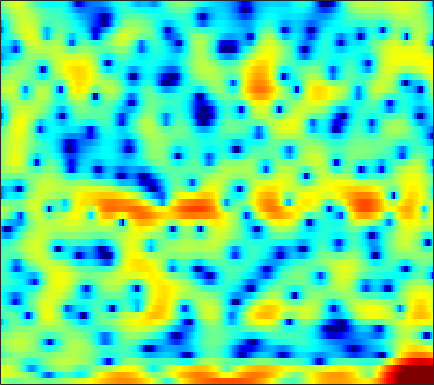

Data behind this chart, as committed beside it:
1.3893, 0.89384, 0.29349, -0.2259, -0.52616, -0.78413, -0.84494, -0.79262, -0.60465, -0.34969, -0.089012, 0.073655, 0.25166, 0.33979, 0.35712, 0.28659, 0.12927, -0.02646, -0.25534, -0.49478, -0.69625, -0.79356, -0.84674, -0.7672
3.423, 3.469, 3.463, 3.382, 3.283, 3.098, 2.869, 2.668, 2.357, 1.991, 1.571, 1.211, 0.656, -0.002164, -0.5689, -1.457, -2.528, -3.503, -5.07, -7.036, -9.42, -11.23, -12.34, -10.81
3.371, 3.468, 3.47, 3.314, 3.086, 2.628, 1.98, 1.341, 0.2793, -1.074, -2.755, -4.25, -6.5, -8.654, -9.519, -9.008, -7.42, -6.18, -4.758, -3.624, -2.692, -2.1, -1.399, -0.7642
0.007046, 0.3237, 0.6324, 0.7899, 0.8024, 0.69, 0.4176, 0.1069, -0.4404, -1.127, -1.903, -2.493, -3.199, -3.683, -3.818, -3.655, -3.178, -2.697, -1.996, -1.292, -0.6338, -0.1816, 0.3546, 0.8314
-3.108, -2.267, -1.363, -0.6687, -0.2719, 0.1183, 0.3668, 0.4685, 0.512, 0.4651, 0.3543, 0.2448, 0.07992, -0.08815, -0.2045, -0.3353, -0.4328, -0.4852, -0.5217, -0.5171, -0.4648, -0.3946, -0.2556, -0.06517
-1.473, -0.7629, 0.05179, 0.7182, 1.125, 1.555, 1.864, 2.016, 2.122, 2.118, 2.013, 1.868, 1.587, 1.212, 0.8656, 0.311, -0.3523, -0.9217, -1.758, -2.647, -3.497, -4.013, -4.38, -4.255
0.343, 0.7458, 1.243, 1.686, 1.974, 2.291, 2.524, 2.637, 2.711, 2.691, 2.565, 2.397, 2.064, 1.594, 1.135, 0.3553, -0.6466, -1.584, -3.168, -5.294, -8.287, -11.51, -17.55, -15.83
-0.767, -0.4449, -0.01328, 0.402, 0.6871, 1.021, 1.286, 1.435, 1.569, 1.626, 1.605, 1.538, 1.381, 1.144, 0.9133, 0.5317, 0.06564, -0.3377, -0.9384, -1.575, -2.17, -2.528, -2.798, -2.767
-4.048, -3.386, -2.513, -1.73, -1.238, -0.7181, -0.348, -0.1609, -0.01057, 0.04002, 0.04129, 0.03665, 0.04945, 0.1044, 0.1753, 0.3006, 0.4376, 0.5348, 0.6421, 0.7205, 0.7662, 0.7828, 0.7886, 0.7823
-8.423, -6.138, -4.038, -2.646, -1.941, -1.372, -1.156, -1.21, -1.55, -2.162, -2.934, -3.487, -3.908, -3.642, -2.966, -1.722, -0.4402, 0.4314, 1.412, 2.159, 2.67, 2.909, 3.042, 2.983
-3.422, -2.785, -2.038, -1.496, -1.261, -1.188, -1.427, -1.818, -2.681, -4.058, -6.281, -8.922, -14.85, -14.82, -9.309, -4.459, -1.316, 0.3935, 2.083, 3.252, 3.981, 4.278, 4.357, 4.081
-1.997, -2.188, -2.521, -2.972, -3.353, -3.836, -4.231, -4.435, -4.54, -4.49, -4.362, -4.162, -3.669, -2.846, -1.993, -0.6802, 0.6726, 1.625, 2.712, 3.521, 4.034, 4.218, 4.179, 3.79
-3.594, -4.19, -5.331, -7.007, -8.732, -11.82, -15.37, -15.91, -12.63, -9.277, -6.772, -5.26, -3.572, -2.157, -1.208, -0.04888, 0.9922, 1.697, 2.505, 3.144, 3.607, 3.818, 3.902, 3.756
-4.606, -4.952, -5.747, -6.906, -8.028, -9.651, -10.87, -11, -9.97, -8.303, -6.642, -5.498, -4.19, -3.037, -2.246, -1.26, -0.323, 0.3443, 1.17, 1.925, 2.578, 2.973, 3.359, 3.573
-3.876, -3.833, -3.965, -4.233, -4.507, -4.892, -5.199, -5.334, -5.401, -5.372, -5.261, -5.167, -5.083, -4.975, -4.801, -4.347, -3.538, -2.731, -1.487, -0.196, 0.9939, 1.777, 2.649, 3.303
-2.569, -2.534, -2.625, -2.845, -3.053, -3.386, -3.758, -4.047, -4.453, -4.93, -5.574, -6.266, -7.566, -9.607, -11.91, -15.71, -14.19, -10.23, -5.959, -2.876, -0.5963, 0.7369, 2.131, 3.166
-2.155, -2.364, -2.79, -3.399, -3.911, -4.612, -5.244, -5.614, -5.914, -6.048, -6.189, -6.372, -6.78, -7.479, -8.063, -8.443, -7.608, -6.173, -3.884, -1.752, 0.02928, 1.137, 2.319, 3.2
-2.196, -2.665, -3.588, -4.948, -6.331, -8.75, -11.74, -13.49, -12.66, -9.873, -7.455, -6.033, -4.623, -3.565, -2.901, -2.068, -1.236, -0.5834, 0.3162, 1.167, 1.925, 2.417, 2.941, 3.302
-1.885, -2.206, -2.936, -4.027, -5.158, -7.08, -9.193, -10.22, -9.468, -7.168, -4.842, -3.353, -1.771, -0.5204, 0.2423, 1.07, 1.728, 2.115, 2.505, 2.748, 2.861, 2.844, 2.703, 2.452
-2.04, -1.898, -1.866, -1.961, -2.074, -2.235, -2.265, -2.143, -1.752, -1.112, -0.3094, 0.3105, 1.105, 1.822, 2.271, 2.727, 3.009, 3.1, 3.031, 2.747, 2.222, 1.648, 0.6544, -0.5665
-2.962, -2.536, -2.081, -1.711, -1.435, -1.055, -0.6443, -0.2886, 0.2312, 0.8026, 1.398, 1.822, 2.362, 2.818, 3.082, 3.314, 3.369, 3.277, 2.951, 2.347, 1.392, 0.4109, -1.386, -3.96
-4.487, -4.326, -4.065, -3.707, -3.356, -2.732, -2.005, -1.419, -0.6113, 0.1813, 0.9195, 1.438, 2.067, 2.573, 2.871, 3.143, 3.253, 3.211, 2.978, 2.508, 1.791, 1.086, -0.1101, -1.568
-7.572, -8.563, -9.611, -9.691, -9.019, -7.535, -5.897, -4.745, -3.364, -2.142, -1.065, -0.3182, 0.5588, 1.305, 1.783, 2.275, 2.613, 2.759, 2.801, 2.691, 2.437, 2.152, 1.712, 1.215
-9.547, -12.7, -19.87, -23.48, -16.91, -12.1, -9.382, -7.941, -6.423, -5.089, -3.762, -2.782, -1.558, -0.4147, 0.3303, 1.157, 1.769, 2.098, 2.38, 2.511, 2.516, 2.466, 2.359, 2.242
-3.936, -5.096, -6.529, -7.457, -7.88, -8.188, -8.644, -9.219, -10, -9.911, -8.102, -6.155, -3.693, -1.616, -0.4232, 0.7864, 1.592, 1.96, 2.215, 2.242, 2.138, 2.056, 1.948, 1.943
1.39, 0.7495, -0.1854, -1.148, -1.923, -3.269, -5.058, -6.953, -10.6, -13.52, -9.343, -5.919, -2.5, -0.131, 1.093, 2.159, 2.674, 2.718, 2.338, 1.51, 0.3964, -0.4552, -1.152, -1.023
2.51, 2.159, 1.714, 1.184, 0.7708, 0.1791, -0.4181, -0.8018, -1.12, -1.021, -0.4287, 0.2586, 1.354, 2.304, 2.873, 3.304, 3.265, 2.885, 1.772, -0.1998, -3.677, -8.152, -25.47, -10.62
-1.41, -1.365, -1.188, -1.042, -1.005, -0.9677, -0.9788, -0.9562, -0.7741, -0.3831, 0.2071, 0.7549, 1.551, 2.255, 2.693, 3.07, 3.141, 2.959, 2.402, 1.467, 0.3026, -0.5867, -1.416, -1.659
-10.93, -8.686, -6.668, -5.491, -5.122, -5.119, -5.494, -5.82, -5.949, -5.285, -3.903, -2.671, -1.103, 0.2623, 1.099, 1.94, 2.508, 2.753, 2.877, 2.782, 2.598, 2.383, 2.121, 1.854
-10.12, -8.883, -7.514, -6.907, -6.964, -7.927, -10.11, -13.18, -23.61, -18.77, -10.25, -6.785, -3.759, -1.596, -0.3964, 0.8149, 1.683, 2.159, 2.598, 2.86, 2.973, 2.989, 2.931, 2.809
-3.939, -3.944, -3.907, -4.024, -4.254, -4.778, -5.536, -6.144, -6.571, -6.132, -4.886, -3.762, -2.318, -1.047, -0.2652, 0.6033, 1.274, 1.674, 2.088, 2.396, 2.572, 2.652, 2.649, 2.556
-0.9834, -0.8582, -0.7324, -0.6388, -0.6253, -0.6592, -0.7494, -0.8051, -0.842, -0.7913, -0.6505, -0.5135, -0.291, -0.1059, 0.03811, 0.2239, 0.439, 0.6247, 0.9032, 1.178, 1.424, 1.538, 1.592, 1.486
0.02953, 0.6121, 1.261, 1.776, 2.049, 2.274, 2.359, 2.336, 2.184, 1.897, 1.452, 1.016, 0.3051, -0.5885, -1.287, -2.158, -2.646, -2.619, -2.111, -1.373, -0.6349, -0.2387, 0.08367, 0.08957
-0.3614, 0.832, 2.093, 2.994, 3.485, 3.898, 4.071, 4.035, 3.77, 3.246, 2.405, 1.539, -0.05355, -2.273, -4.604, -9.228, -16.42, -14.72, -8.569, -5.111, -3.08, -2.143, -1.463, -1.307
-0.5868, 0.645, 1.95, 2.925, 3.465, 3.953, 4.172, 4.165, 3.928, 3.412, 2.613, 1.796, 0.4156, -1.345, -2.877, -5.013, -6.535, -6.687, -5.76, -4.516, -3.531, -3.037, -2.754, -2.859
-0.244, 0.6285, 1.637, 2.469, 2.953, 3.419, 3.666, 3.71, 3.575, 3.213, 2.645, 2.091, 1.222, 0.2414, -0.5125, -1.449, -2.205, -2.608, -2.936, -3.092, -3.216, -3.346, -3.639, -4.142
-0.1986, 0.5244, 1.421, 2.193, 2.681, 3.168, 3.476, 3.575, 3.526, 3.281, 2.832, 2.387, 1.642, 0.8021, 0.1225, -0.7741, -1.612, -2.17, -2.79, -3.264, -3.623, -3.884, -4.263, -4.773
-0.7641, 0.04176, 1.067, 1.992, 2.596, 3.25, 3.704, 3.896, 3.949, 3.761, 3.322, 2.824, 1.944, 0.8119, -0.1678, -1.623, -3.102, -4.084, -4.995, -5.351, -5.284, -5.12, -4.968, -4.974
-2.77, -1.605, -0.06376, 1.347, 2.259, 3.281, 4.019, 4.39, 4.622, 4.533, 4.125, 3.581, 2.528, 1.01, -0.4948, -3.158, -6.924, -10.85, -15.82, -12.28, -8.605, -6.903, -5.568, -4.937
-8.284, -5.8, -2.855, -0.4722, 0.9812, 2.526, 3.642, 4.229, 4.701, 4.816, 4.597, 4.199, 3.342, 2.103, 0.868, -1.183, -3.677, -5.601, -7.277, -6.976, -5.845, -5.08, -4.532, -4.512
-12.54, -8.733, -4.984, -2.153, -0.4745, 1.258, 2.527, 3.208, 3.798, 4.096, 4.098, 3.938, 3.509, 2.888, 2.305, 1.417, 0.4848, -0.1744, -0.9074, -1.468, -1.936, -2.299, -2.953, -3.951
-7.849, -6.051, -3.801, -1.846, -0.6359, 0.6583, 1.619, 2.134, 2.578, 2.803, 2.854, 2.812, 2.691, 2.479, 2.299, 2.01, 1.673, 1.382, 0.9544, 0.4377, -0.144, -0.6792, -1.535, -2.59
-4.299, -3.054, -1.601, -0.4079, 0.3093, 0.9849, 1.351, 1.438, 1.359, 1.09, 0.8166, 0.6744, 0.6726, 0.8664, 1.082, 1.385, 1.607, 1.683, 1.628, 1.404, 0.9809, 0.5461, -0.1884, -1.061
-0.8663, 0.07126, 1.071, 1.766, 2.073, 2.174, 1.858, 1.314, 0.1283, -1.597, -3.682, -4.893, -4.752, -2.876, -1.398, 0.2132, 1.325, 1.873, 2.265, 2.333, 2.071, 1.683, 0.9167, -0.1633
1.206, 1.891, 2.613, 3.046, 3.149, 2.977, 2.381, 1.588, -0.0735, -2.638, -6.633, -10.32, -9.598, -5.074, -2.658, -0.4951, 0.8594, 1.501, 2.001, 2.136, 1.996, 1.685, 0.9591, -0.2123
0.4856, 1.069, 1.672, 2.074, 2.23, 2.202, 1.907, 1.513, 0.7882, -0.1121, -0.9933, -1.467, -1.71, -1.518, -1.227, -0.8865, -0.6625, -0.59, -0.584, -0.6063, -0.5966, -0.5815, -0.6429, -0.8411
-1.142, -0.5295, 0.1602, 0.7126, 1.029, 1.3, 1.397, 1.368, 1.208, 0.9424, 0.6118, 0.3314, -0.07795, -0.5806, -1.043, -1.841, -2.914, -3.881, -5.212, -5.931, -5.499, -4.541, -3.043, -1.718
-3.693, -2.879, -1.859, -1.007, -0.4909, 0.07546, 0.4946, 0.716, 0.8922, 0.9554, 0.8909, 0.7403, 0.3828, -0.214, -0.8887, -2.166, -4.121, -6.29, -11.09, -23.05, -14.17, -8.64, -4.495, -1.857
-7.803, -6.399, -4.867, -3.713, -3.039, -2.31, -1.708, -1.304, -0.8109, -0.3758, -0.03588, 0.1274, 0.1898, 0.03957, -0.2507, -0.876, -1.752, -2.528, -3.493, -3.937, -3.516, -2.696, -1.323, 0.03721
-10.03, -8.532, -7.197, -6.405, -6.027, -5.74, -5.419, -5.004, -4.111, -2.985, -1.84, -1.083, -0.2876, 0.2452, 0.4889, 0.6026, 0.5564, 0.4698, 0.3712, 0.3721, 0.5329, 0.7493, 1.165, 1.638
-7.955, -7.523, -7.276, -7.595, -8.345, -10.24, -13.21, -14.31, -10.71, -6.481, -3.39, -1.693, -0.05233, 1.037, 1.581, 2.015, 2.186, 2.199, 2.119, 2, 1.93, 1.93, 1.996, 2.12
-5.895, -5.698, -5.572, -5.806, -6.368, -7.633, -9.164, -9.361, -7.072, -3.885, -1.245, 0.281, 1.786, 2.741, 3.146, 3.342, 3.18, 2.856, 2.218, 1.477, 0.8183, 0.5355, 0.4997, 0.7893
-7.269, -6.152, -4.79, -3.681, -3.007, -2.285, -1.559, -0.9304, 0.07356, 1.202, 2.286, 2.979, 3.661, 4.019, 4.034, 3.687, 2.88, 1.919, 0.06791, -2.612, -6.215, -8.515, -7.264, -4.139
-12.16, -8.801, -5.692, -3.485, -2.175, -0.7739, 0.3694, 1.112, 1.968, 2.692, 3.263, 3.57, 3.776, 3.729, 3.506, 2.904, 1.907, 0.8576, -1.024, -3.586, -6.647, -8.339, -7.62, -5.218
-8.042, -6.512, -4.513, -2.747, -1.613, -0.3179, 0.7385, 1.391, 2.093, 2.607, 2.939, 3.066, 3.075, 2.881, 2.606, 2.07, 1.343, 0.6881, -0.2878, -1.274, -2.119, -2.554, -2.771, -2.638
-4.738, -3.765, -2.48, -1.265, -0.4428, 0.5245, 1.316, 1.79, 2.266, 2.558, 2.677, 2.657, 2.499, 2.2, 1.89, 1.394, 0.827, 0.3752, -0.2378, -0.8119, -1.308, -1.612, -1.913, -2.113
-2.747, -1.8, -0.6421, 0.3754, 1.043, 1.783, 2.34, 2.634, 2.853, 2.883, 2.727, 2.5, 2.065, 1.526, 1.077, 0.4437, -0.1851, -0.633, -1.182, -1.676, -2.098, -2.355, -2.639, -2.855
-1.071, -0.08981, 1.055, 2.019, 2.616, 3.222, 3.609, 3.743, 3.704, 3.417, 2.88, 2.323, 1.396, 0.3146, -0.5329, -1.611, -2.518, -3.049, -3.574, -3.987, -4.375, -4.648, -4.941, -5.059
